6-way image classification set "Dataset" from GitHub (ragavpn/WELD_DETECTION); label vocabulary: burn through, excess penetration, gas hole, lack of fusion, multiple pores, no anomaly.

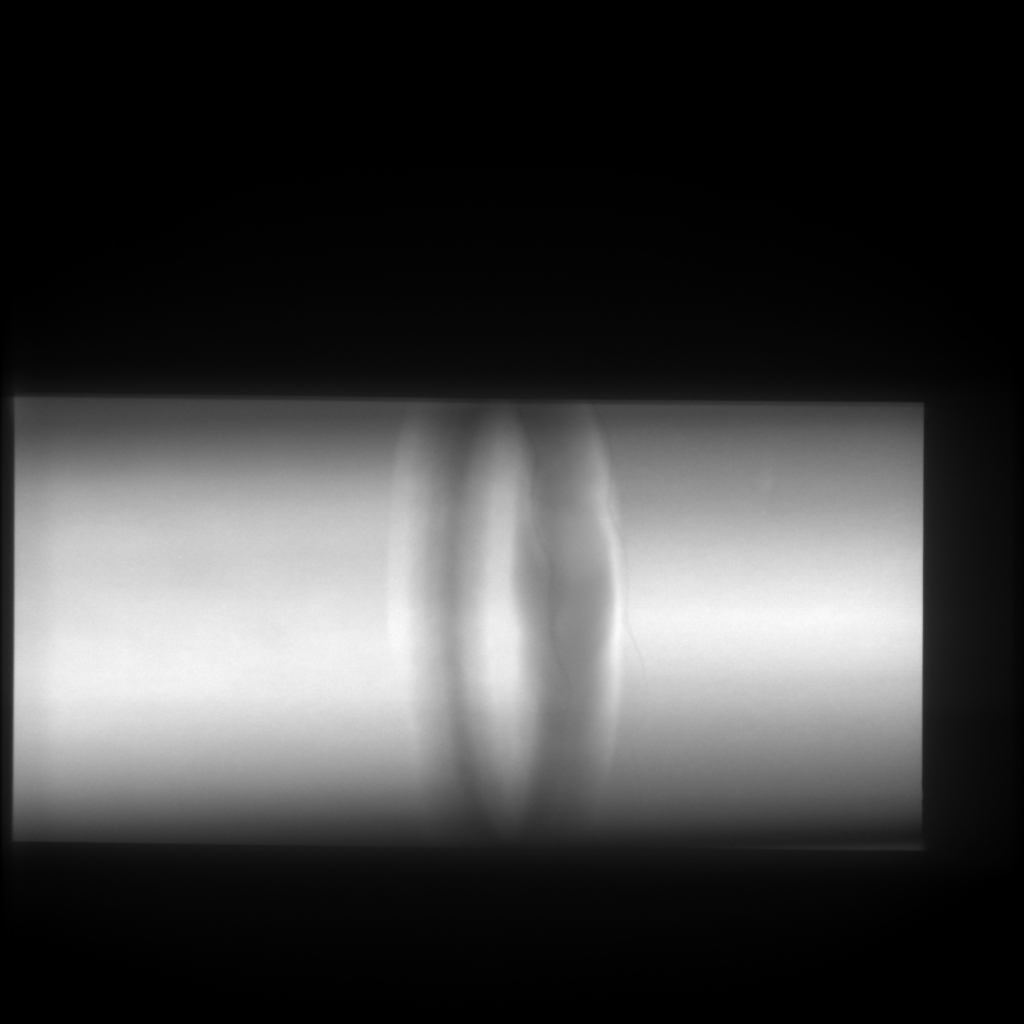
Label: no anomaly

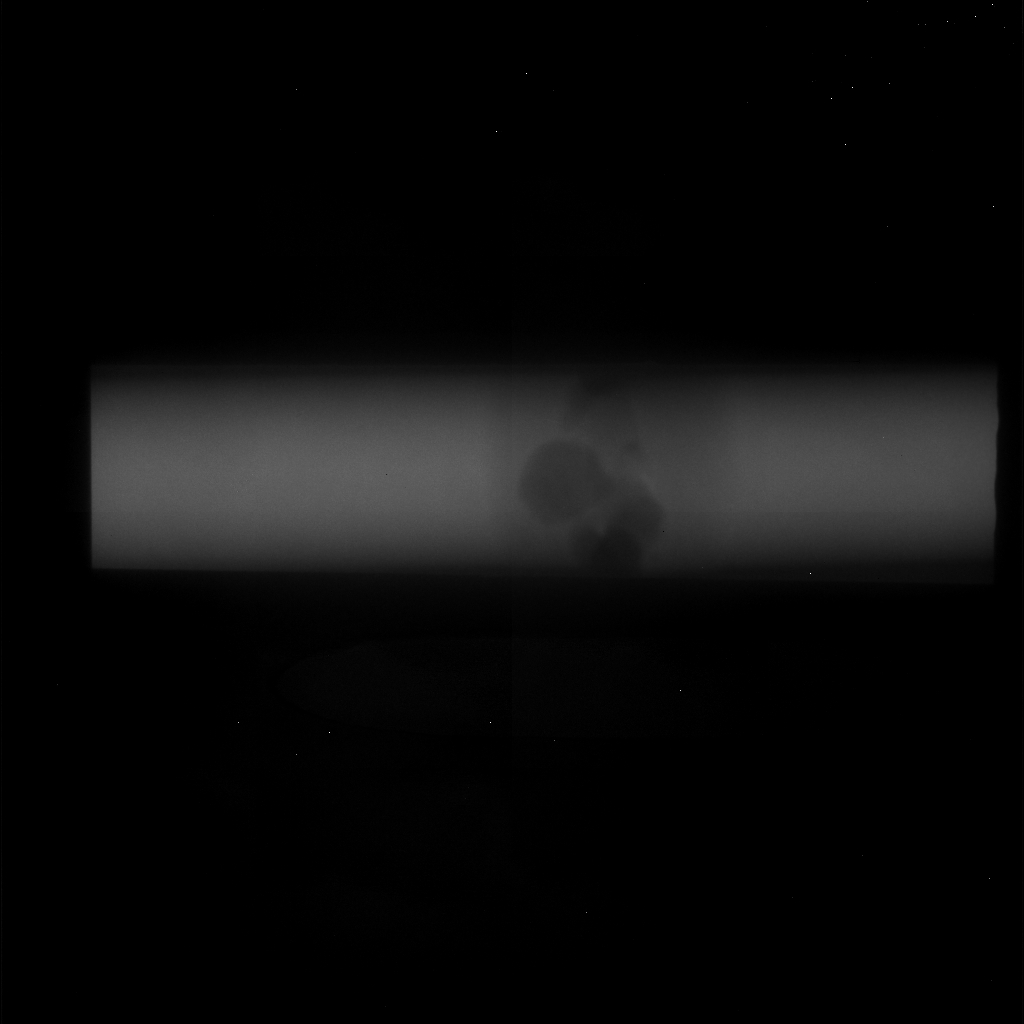
Label: excess penetration

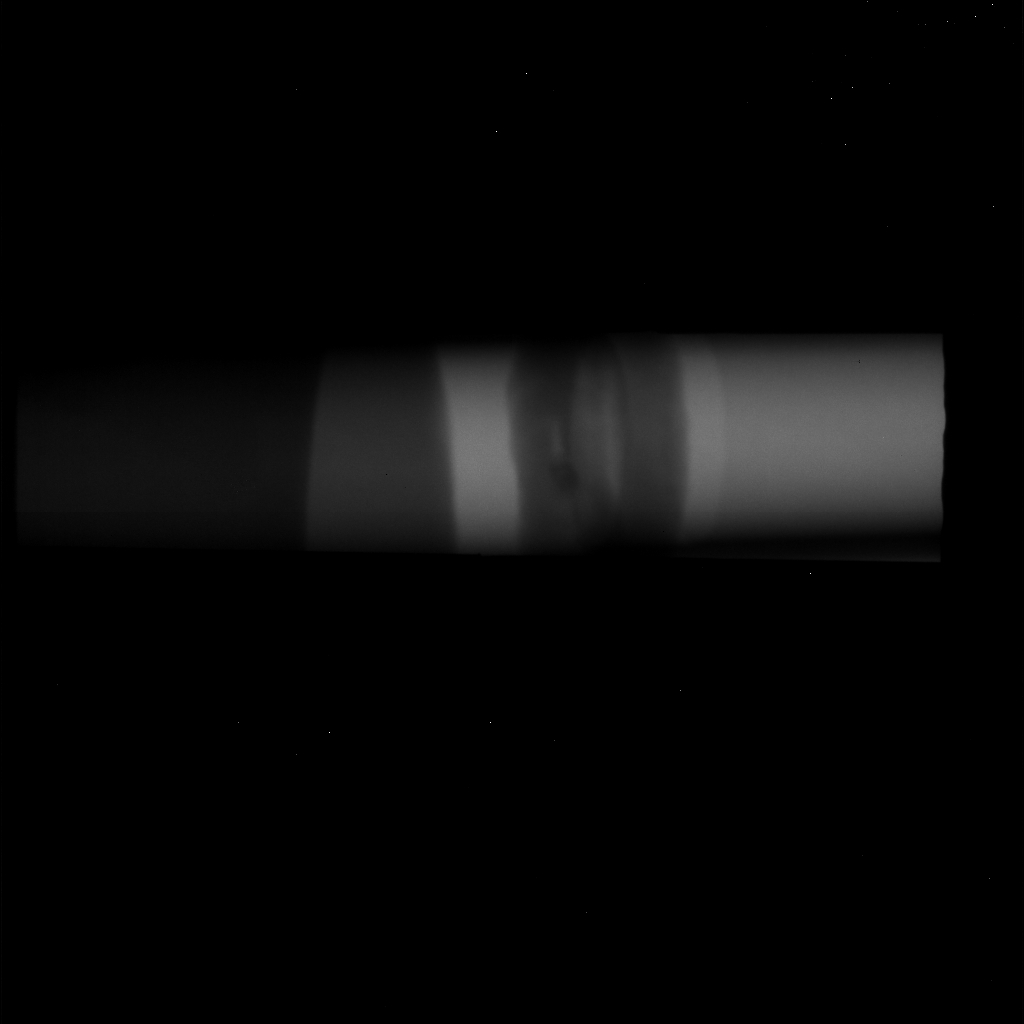
Label: lack of fusion

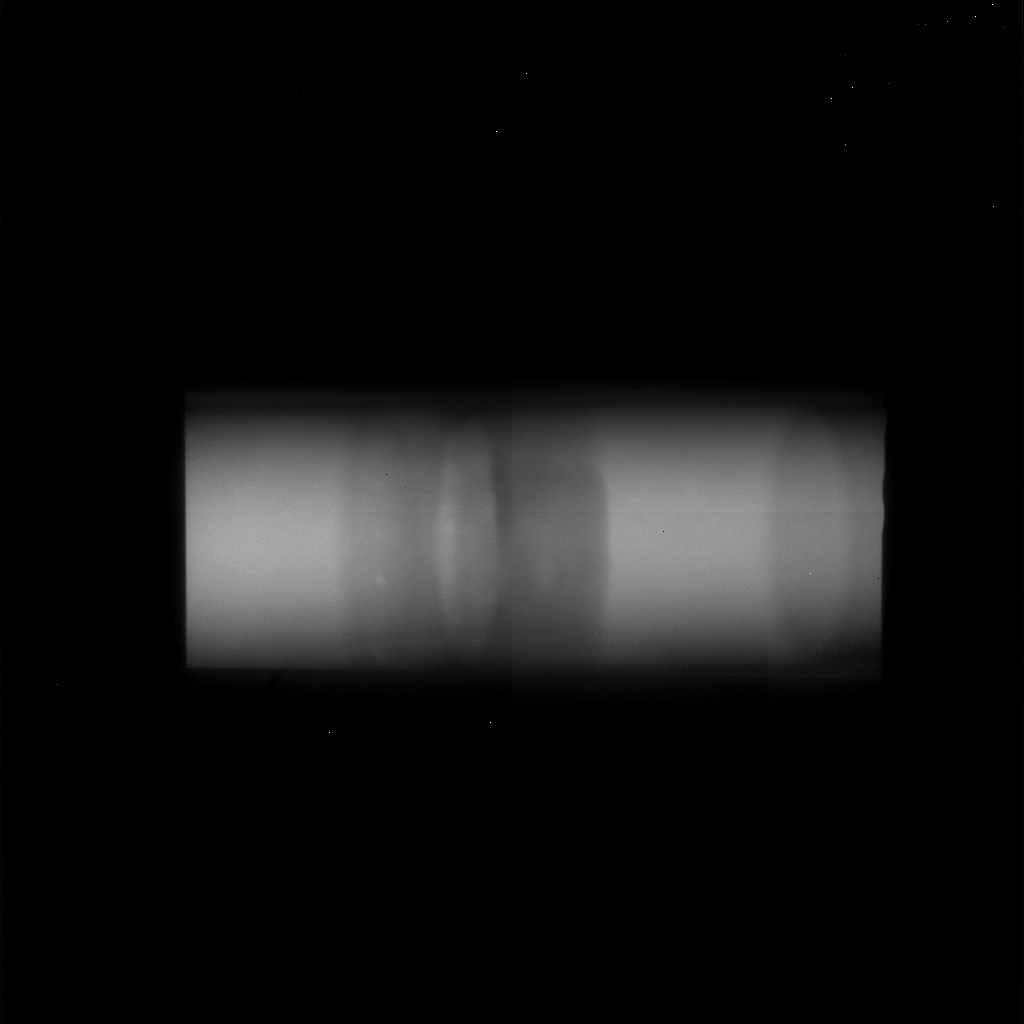
Label: multiple pores

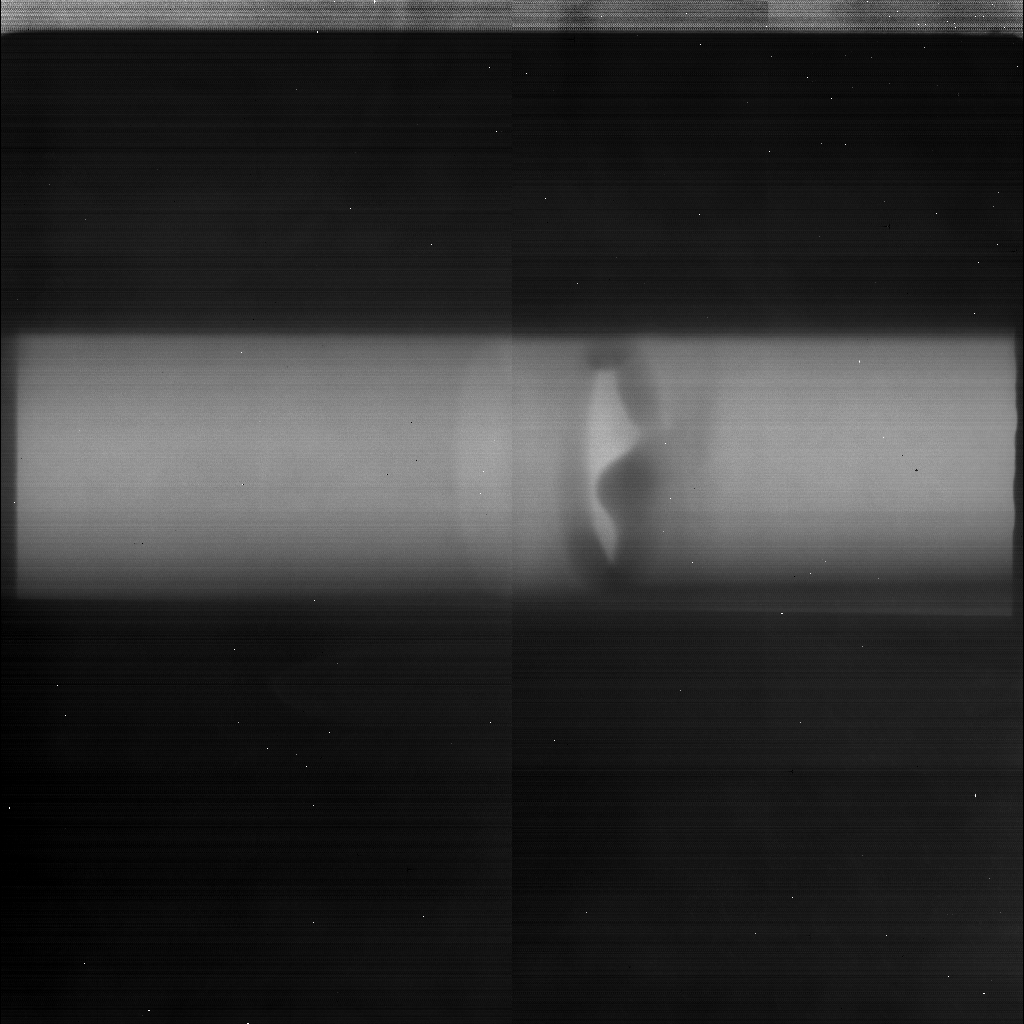
Label: excess penetration

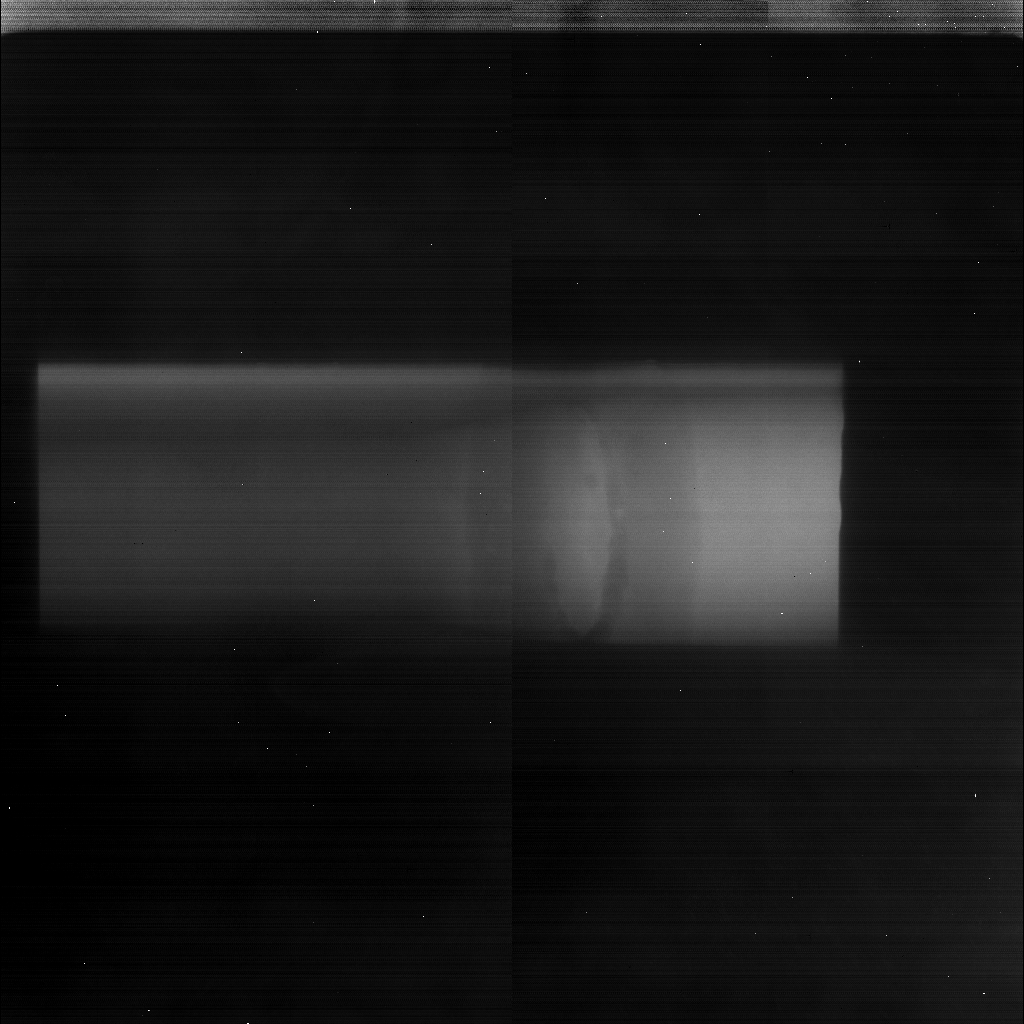
Label: gas hole
